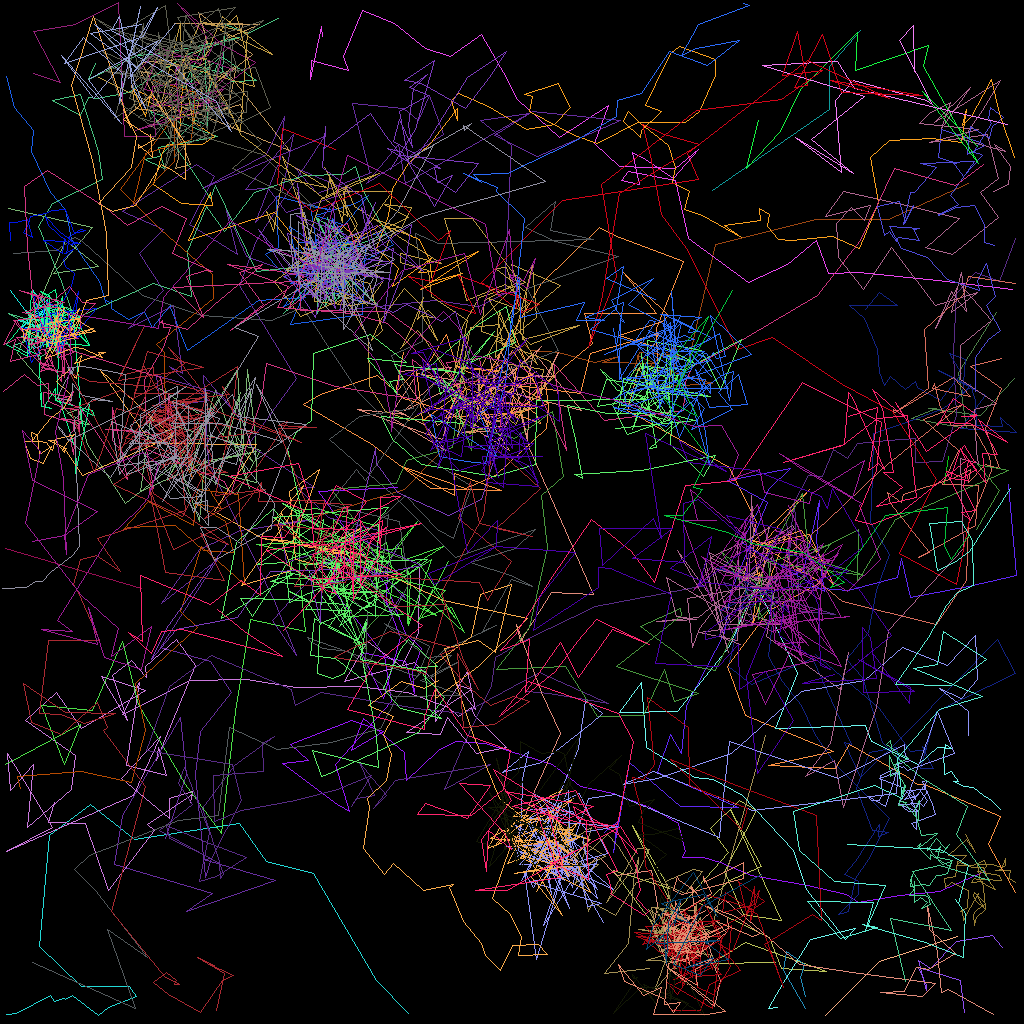

The data file committed next to this chart (first rows):
traj_idx, frame, x, y, z
46, 0, 63.79, 48.68, 0.0
301, 2, 0.6094, 68.46, 0.0
301, 3, 17.63, 73.55, 0.0
4, 0, 1.241, 36.27, 0.0
4, 1, 4.671, 40.77, 0.0
4, 2, 2.737, 39.99, 0.0
4, 3, 5.599, 38.62, 0.0
4, 4, 2.651, 40.83, 0.0
4, 5, 5.868, 37.37, 0.0
4, 6, 4.157, 43.44, 0.0
4, 7, 6.329, 42.7, 0.0
4, 8, 4.998, 39.9, 0.0
4, 9, 6.377, 39.85, 0.0
4, 10, 4.22, 37.8, 0.0
4, 11, 6.204, 39.03, 0.0
4, 12, 2.192, 40.06, 0.0
4, 13, 4.871, 40.87, 0.0
4, 14, 6.597, 41.99, 0.0
4, 15, 3.102, 40.91, 0.0
4, 16, 7.121, 40.07, 0.0
4, 17, 8.614, 38.86, 0.0
4, 18, 6.057, 38.56, 0.0
4, 19, 3.95, 39.91, 0.0
4, 20, 6.211, 39.82, 0.0
4, 21, 6.164, 39.72, 0.0
4, 22, 7.812, 40.86, 0.0
4, 23, 3.814, 35.95, 0.0
12, 0, 84.2, 114.7, 0.0
12, 1, 83.58, 113, 0.0
12, 2, 83.86, 118.6, 0.0
12, 3, 76.6, 108.8, 0.0
12, 4, 83.66, 111, 0.0
12, 5, 78.97, 103.2, 0.0
12, 6, 84.32, 114, 0.0
12, 7, 90.98, 106.4, 0.0
12, 8, 88.81, 103.4, 0.0
12, 9, 92.4, 99.99, 0.0
12, 10, 94.53, 101.3, 0.0
12, 11, 90.47, 108.9, 0.0
12, 12, 92.88, 114.2, 0.0
12, 13, 97.59, 115, 0.0
12, 14, 91.29, 101.1, 0.0
12, 15, 95.09, 108.2, 0.0
12, 17, 91.17, 109.9, 0.0
12, 18, 88.93, 112.1, 0.0
12, 19, 87.11, 112.7, 0.0
12, 20, 96.15, 117.1, 0.0
12, 21, 97.62, 121, 0.0
12, 22, 103.2, 121.3, 0.0
12, 23, 93.08, 117.7, 0.0
12, 24, 88.82, 120.4, 0.0
12, 25, 96.85, 120.3, 0.0
305, 8, 51.05, 126.6, 0.0
305, 9, 46.98, 122.5, 0.0
305, 10, 39.18, 109.1, 0.0
305, 11, 33.29, 107.6, 0.0
305, 12, 29.94, 102.9, 0.0
305, 13, 16.77, 104.9, 0.0
305, 14, 11.23, 100.4, 0.0
305, 15, 6.184, 104.4, 0.0
... 4,800 more rows
